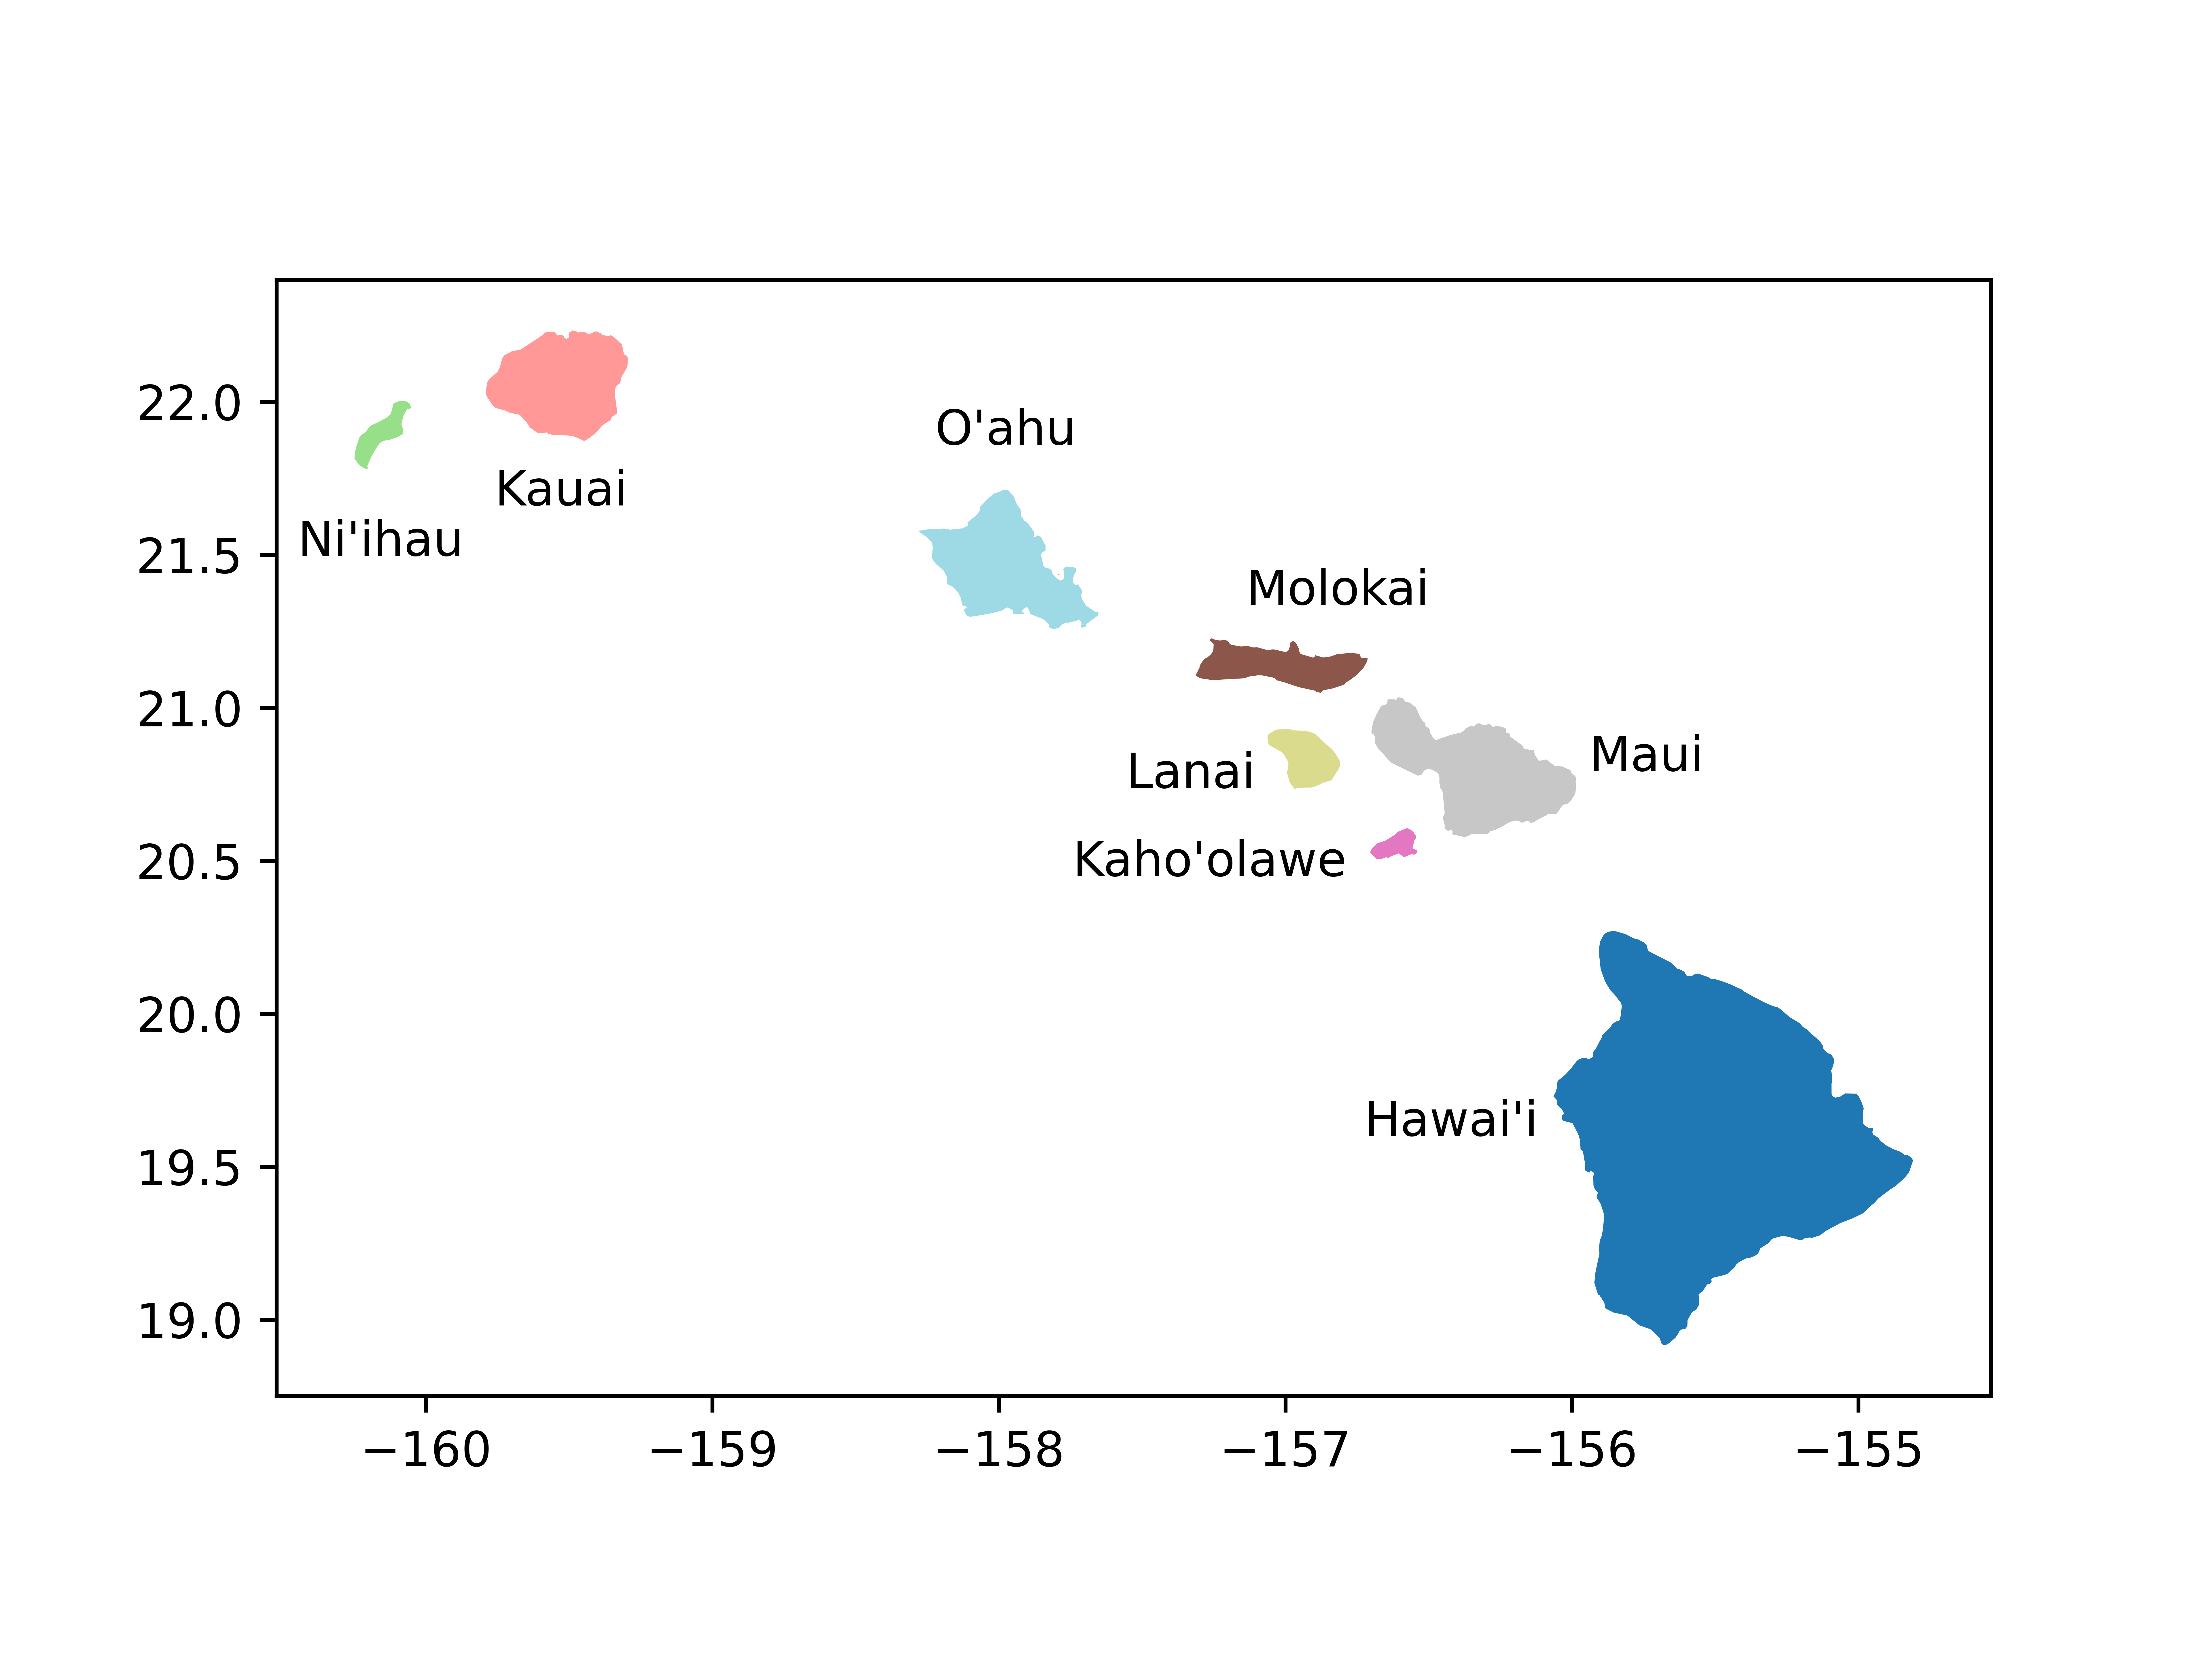

This figure's Python source:
import sys,os
import geopandas as gpd

import matplotlib as mpl
import matplotlib.pyplot as plt
from shapely.geometry import Point

func_name = __file__.split('.')[0]

fn = 'gz_2010_us_040_00_5m'
HOME = os.path.expanduser('~')
path = HOME + '/data/' + fn
gdf = gpd.read_file(path)
# --------------------------------

sel = gdf['STATE'] == '15'
gdf = gdf[sel]
exp = gdf.explode(index_parts=True)
# --------------------------------
print(exp['geometry'].type.head())

fig,ax = plt.subplots()
exp.plot(ax=ax,cmap='tab20')

# listed by order in the MultiPolygon
L = ["Hawaii", "",     # go silent for Ford Island
     "Ni'ihau","Kauai",
     "Molokai","Kaho'olawe",
     "Maui","Lanai","O'ahu"]
     
def g(name,t):
    match name:
        case "O'ahu":
            return t[0],t[1]+0.4
        case "Kauai":
            return t[0],t[1]-0.4
        case "Ni'ihau":
            return t[0],t[1]-0.4
        case "Molokai":
            return t[0]+0.2,t[1]+0.2
        case "Maui":
            return t[0]+0.6,t[1]
        case "Ford Island":
            return t[0]-0.3,t[1]-0.4
        case "Lanai":
            return t[0]-0.4,t[1]-0.1
        case "Hawaii":
            return t[0]-0.9,t[1]
        case "Kaho'olawe":
            return t[0]-0.65, t[1]-0.1
    return t

def f(row):
    # weirdly the row.name here is not an int
    # but a tuple like (11,0), (11,1) ..
    print(row.name)
    i = row.name[1]
    
    xy = g(L[i],
        list(row.geometry.centroid.coords[0]))
    name = L[i]
    
    if name == 'Hawaii':
        name = "Hawai'i"
    ax.annotate(
        text=name,
        xy=xy,
        ha='center')
    
exp.apply(f,axis=1)
fn = func_name + '.png'
plt.savefig(fn,dpi=1200)

#-----------------------

D = {"Hawaii":[-155.519783,19.625055], 
     "Kaho'olawe":[-156.607857,20.550829],
     "Kauai":[-159.567160,22.017814],
     "Lanai":[-156.930387,20.834303],
     "Maui":[-156.279557,20.758340],
     "Molokai":[-156.986996,21.134644],
     "Ni'ihau":[-160.148047,21.904692],
     "O'ahu":[-157.968125,21.488976],
     "Ford Island":[-157.959627,21.363596]}
     
print('-'*30)

def h(row):
    i = row.name[1]
    poly = row['geometry']
    for k in D:
        if poly.contains(Point(D[k])):
            print(i,k)

exp.apply(h,axis=1)


    
